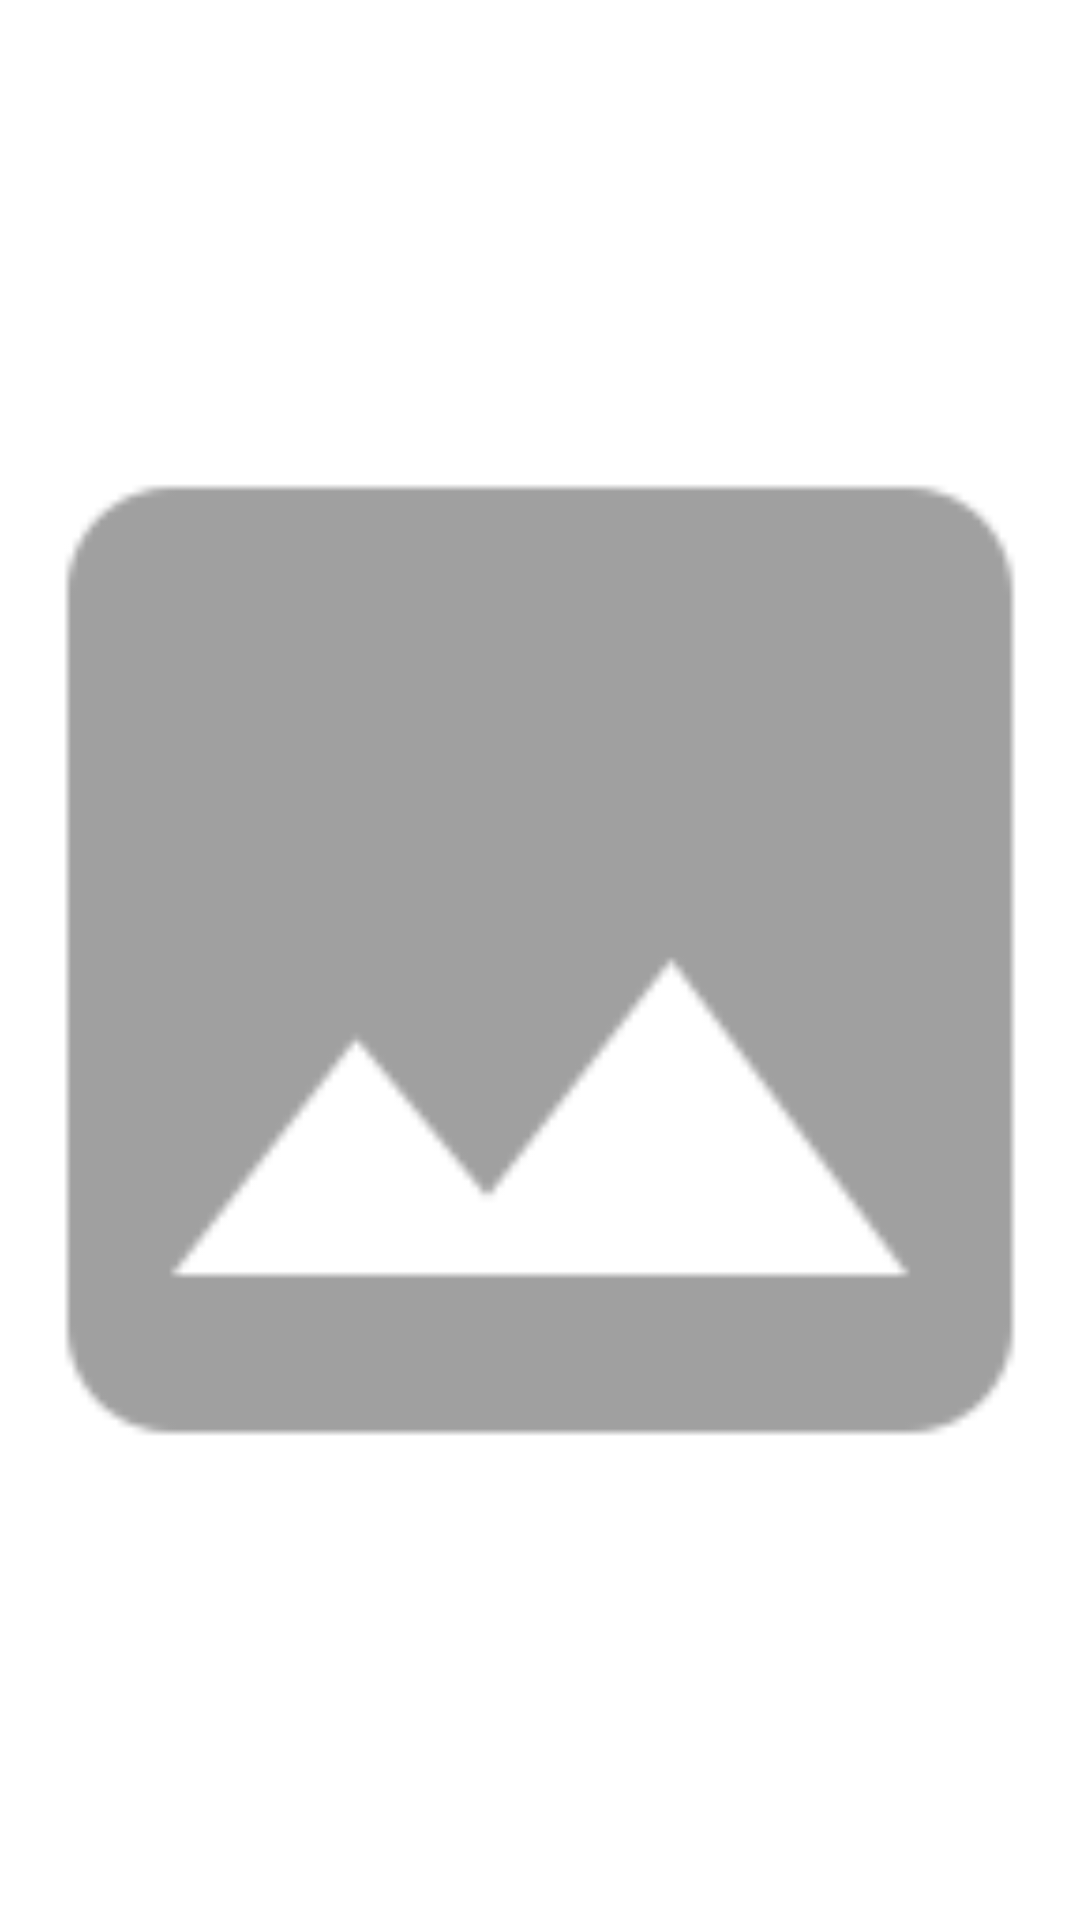

Android layout source for this screen:
<!-- AndroidManifest.xml: application theme Theme.AlpacasClassMobileNetV2 -->
<!-- res/layout/fragment_image.xml -->
<?xml version="1.0" encoding="utf-8"?>
<FrameLayout xmlns:android="http://schemas.android.com/apk/res/android"
    xmlns:tools="http://schemas.android.com/tools"
    android:layout_width="match_parent"
    android:layout_height="match_parent"
    tools:context=".fragments.ImageFragment">

    <ImageView
        android:id="@+id/image_container"
        android:layout_width="match_parent"
        android:layout_height="match_parent"
        android:src="@mipmap/ic_image"/>

</FrameLayout>
<!-- resources referenced by this layout -->
<resources>
  <!-- mipmap ic_image: png bitmap (mipmap-hdpi, 959 bytes) -->
  <style name="Theme.AlpacasClassMobileNetV2" parent="Theme.MaterialComponents.DayNight.DarkActionBar">
          
          <item name="colorPrimary">@color/purple_500</item>
          <item name="colorPrimaryVariant">@color/purple_700</item>
          <item name="colorOnPrimary">@color/white</item>
          
          <item name="colorSecondary">@color/teal_200</item>
          <item name="colorSecondaryVariant">@color/teal_700</item>
          <item name="colorOnSecondary">@color/black</item>
          
          <item name="android:statusBarColor">?attr/colorPrimaryVariant</item>
          
      </style>
  <color name="purple_500">#FF6200EE</color>
  <color name="purple_700">#FF3700B3</color>
  <color name="white">#FFFFFFFF</color>
  <color name="teal_200">#FF03DAC5</color>
  <color name="teal_700">#FF018786</color>
  <color name="black">#FF000000</color>
</resources>
